Photos from the image-classification dataset "risk_dataset_aug" in the GitHub repository YouYoungJeong/image_detecting. Its 3 classes are: risk level 0 safe, risk level 1 low, risk level 2 high.

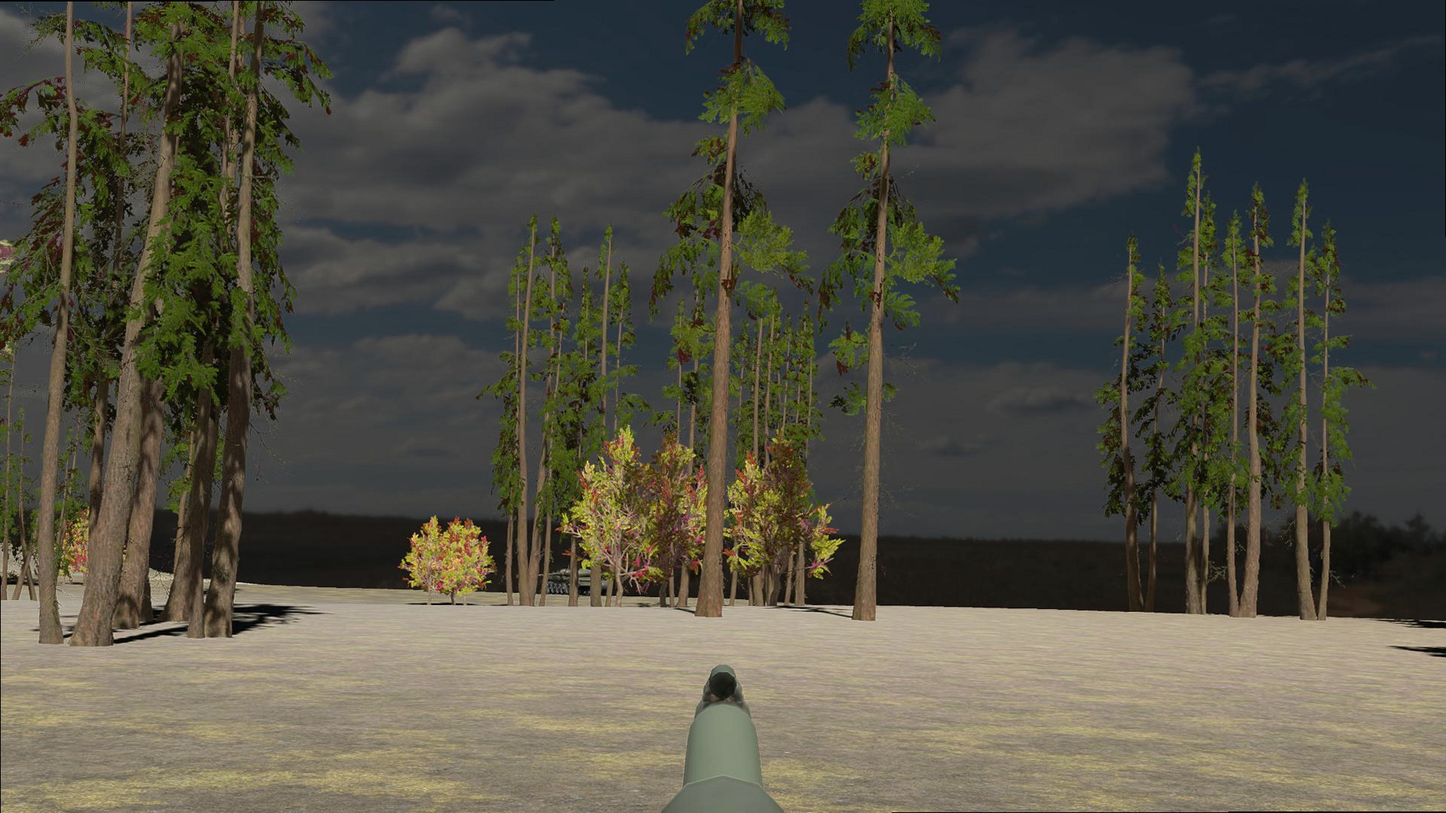
Label: risk level 2 high

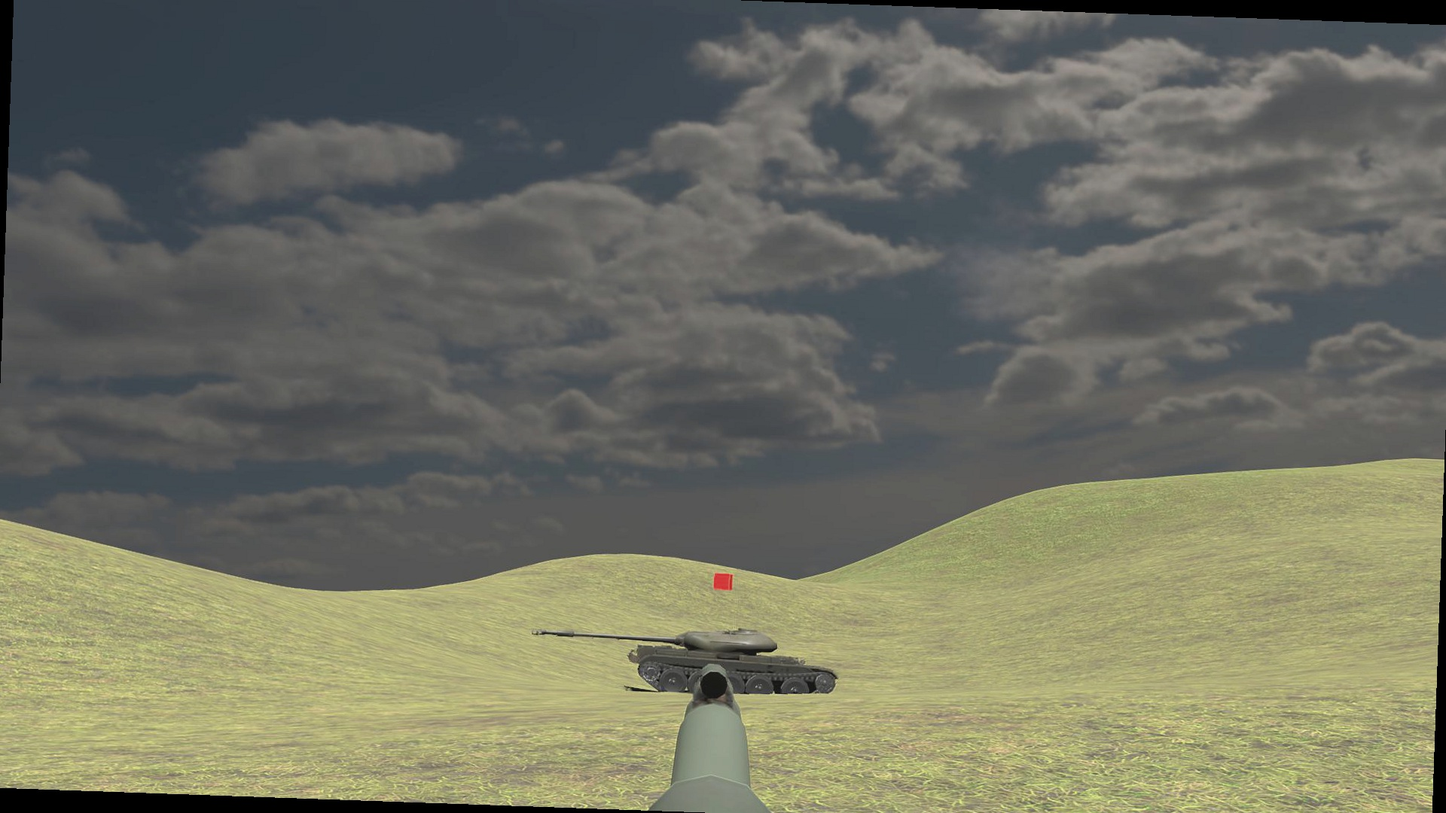
Label: risk level 1 low

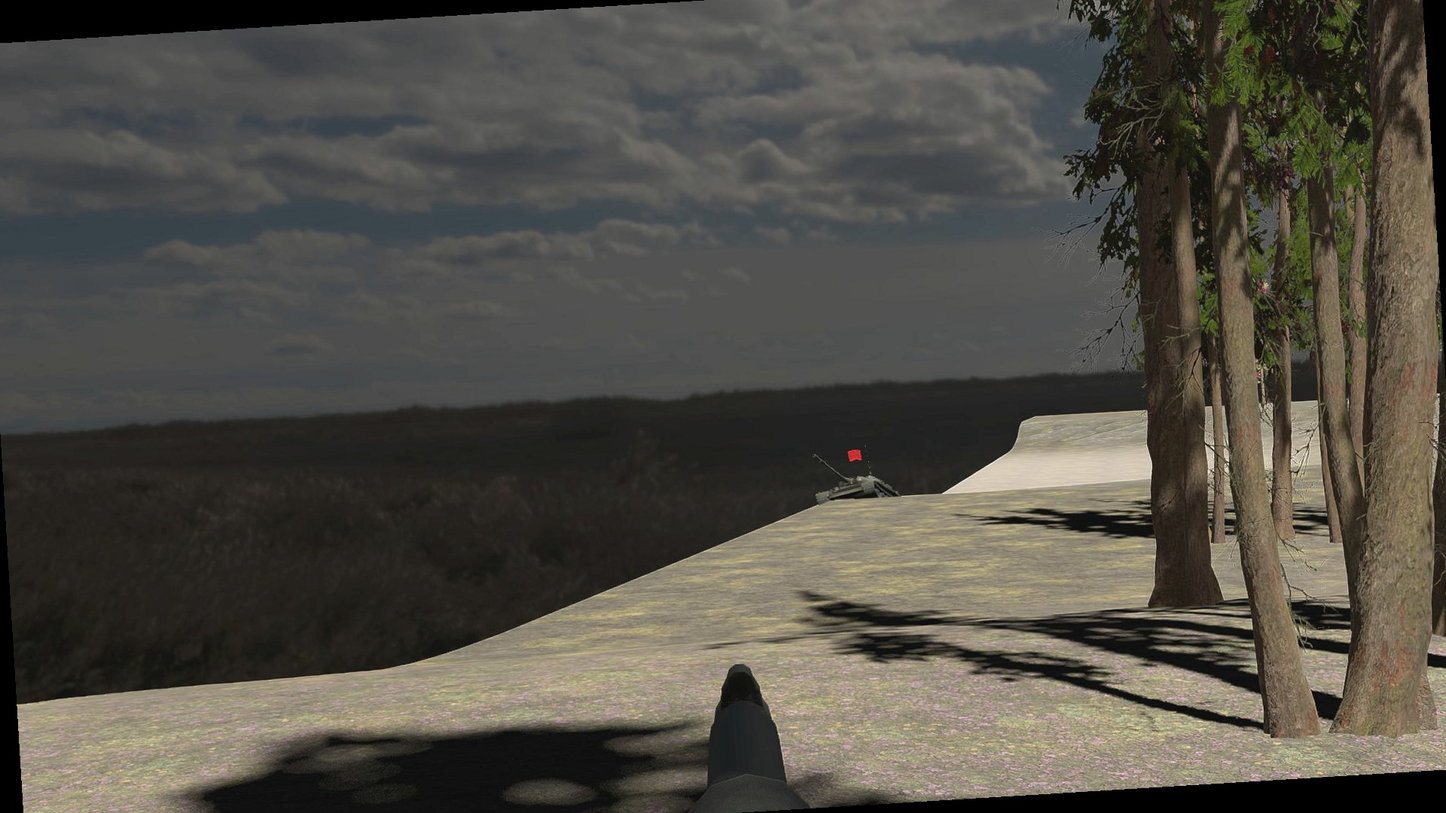
Label: risk level 2 high

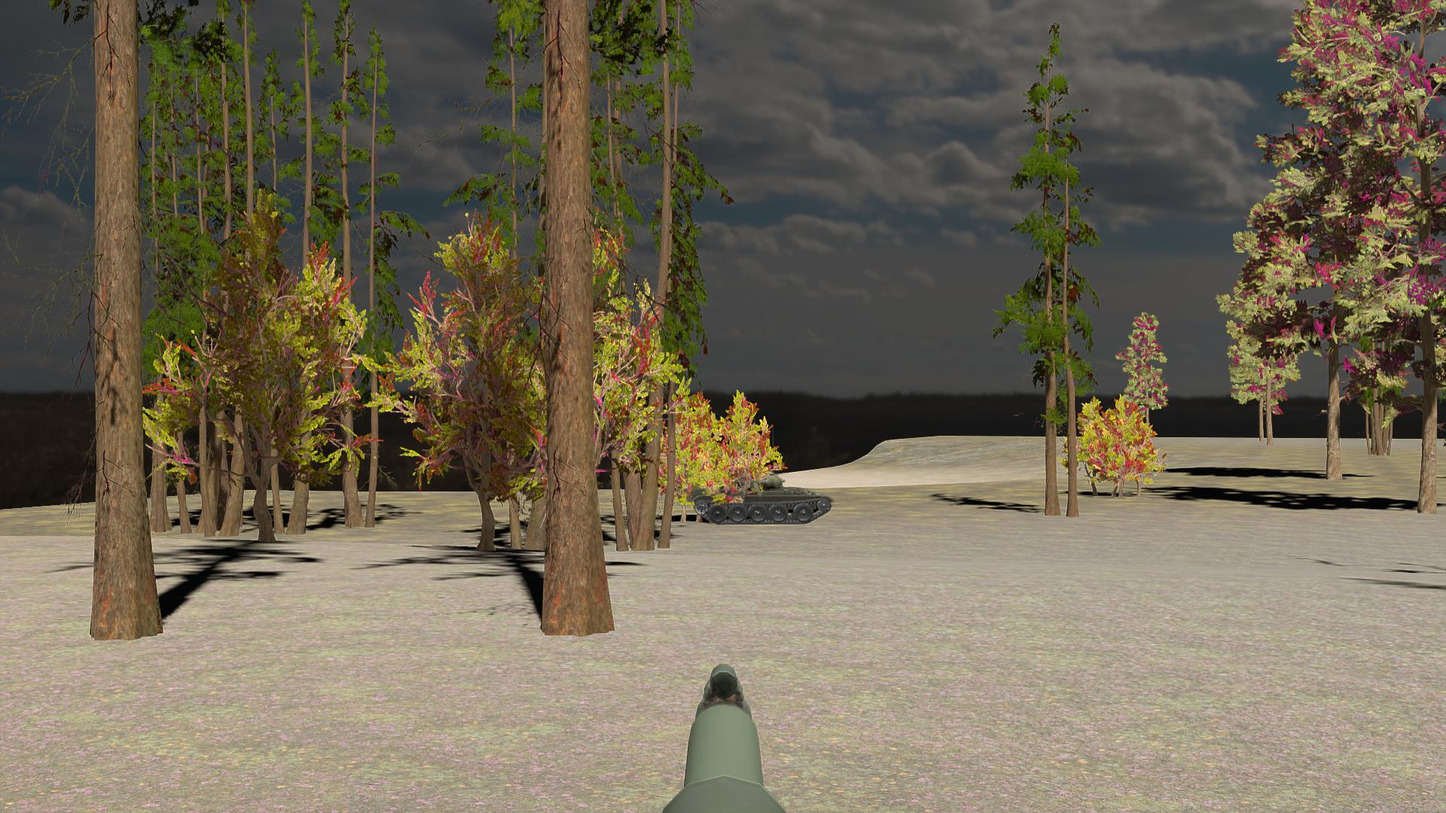
Label: risk level 2 high

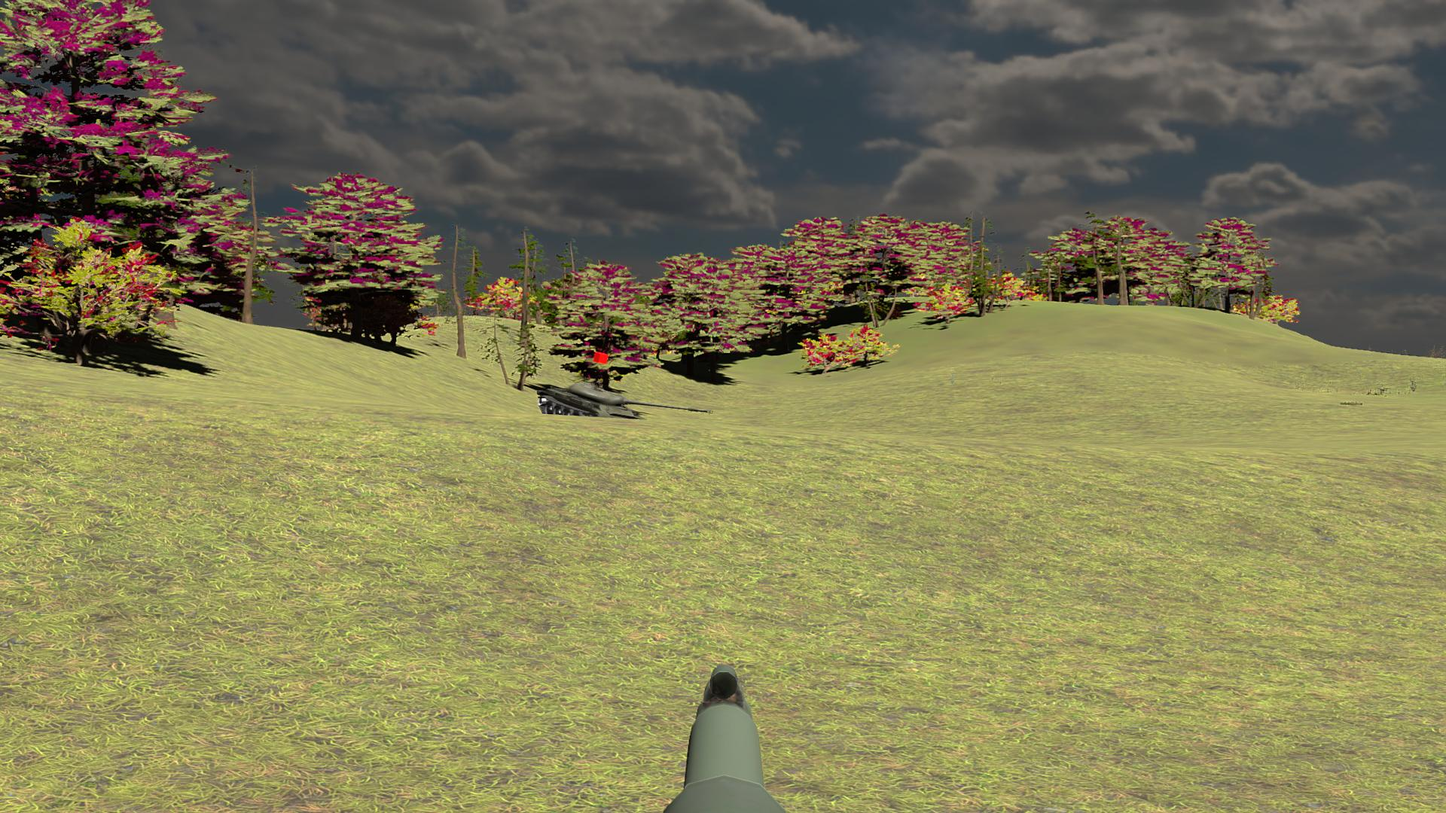
Label: risk level 1 low

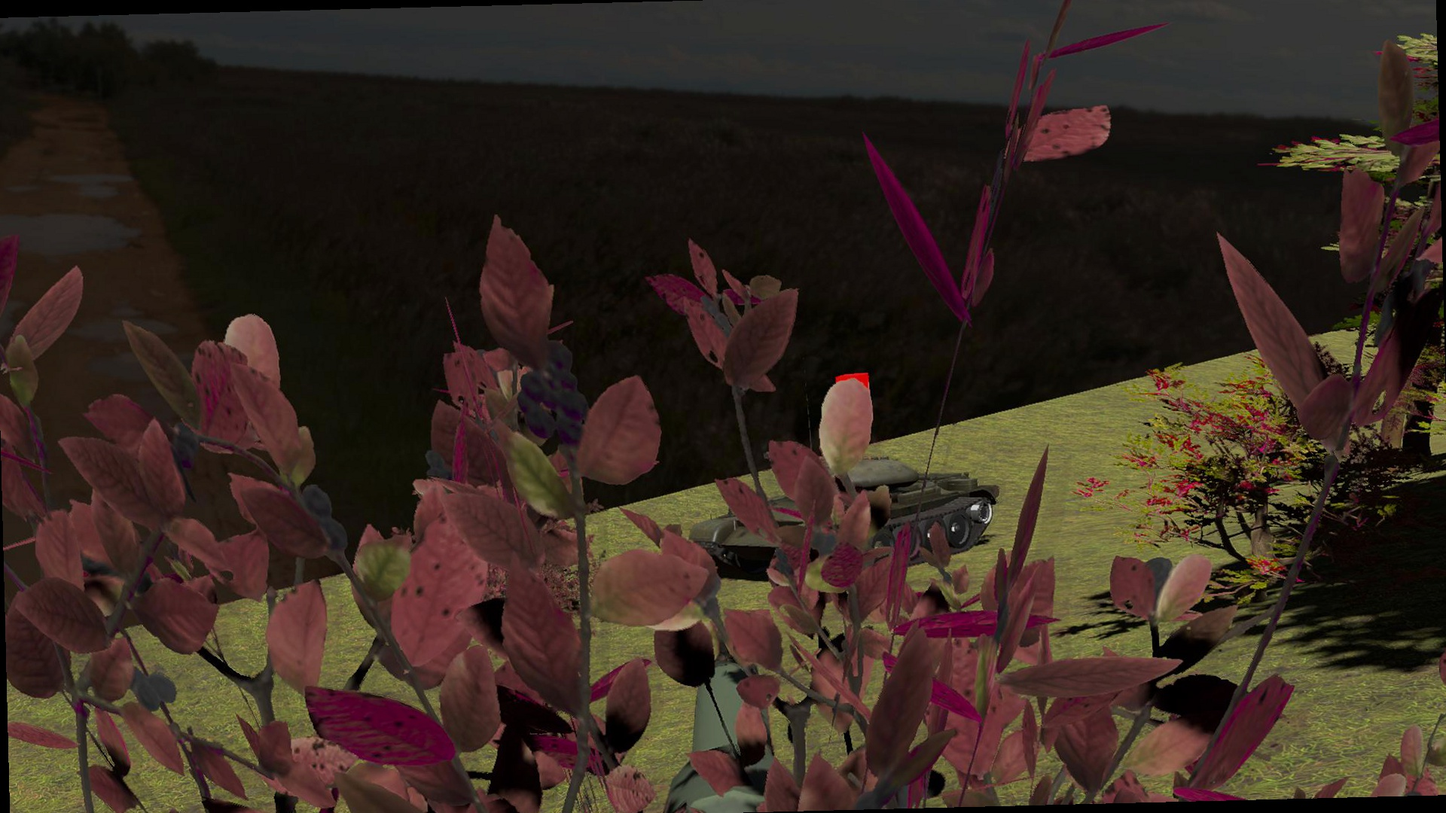
Label: risk level 0 safe
